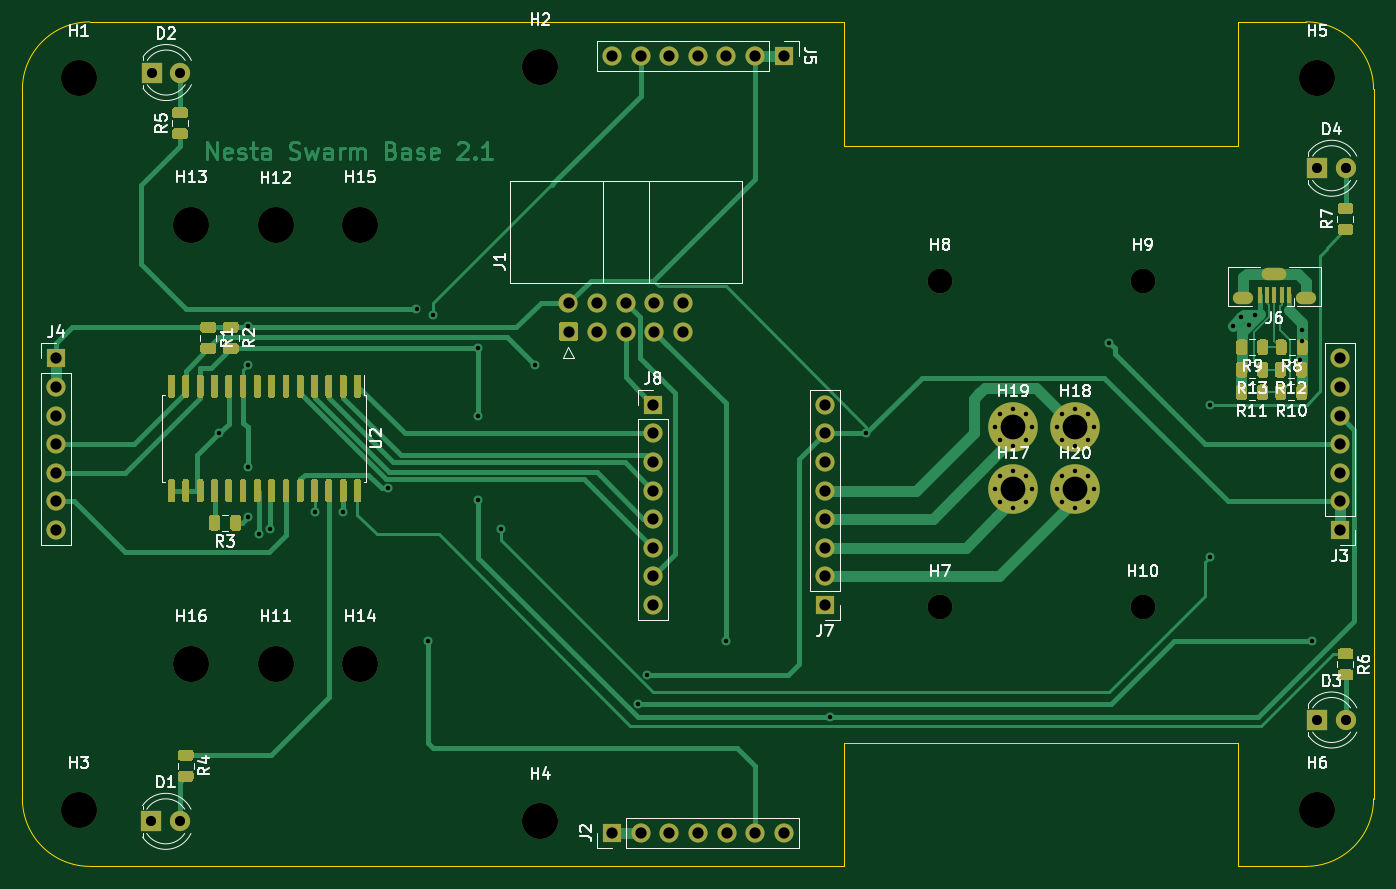
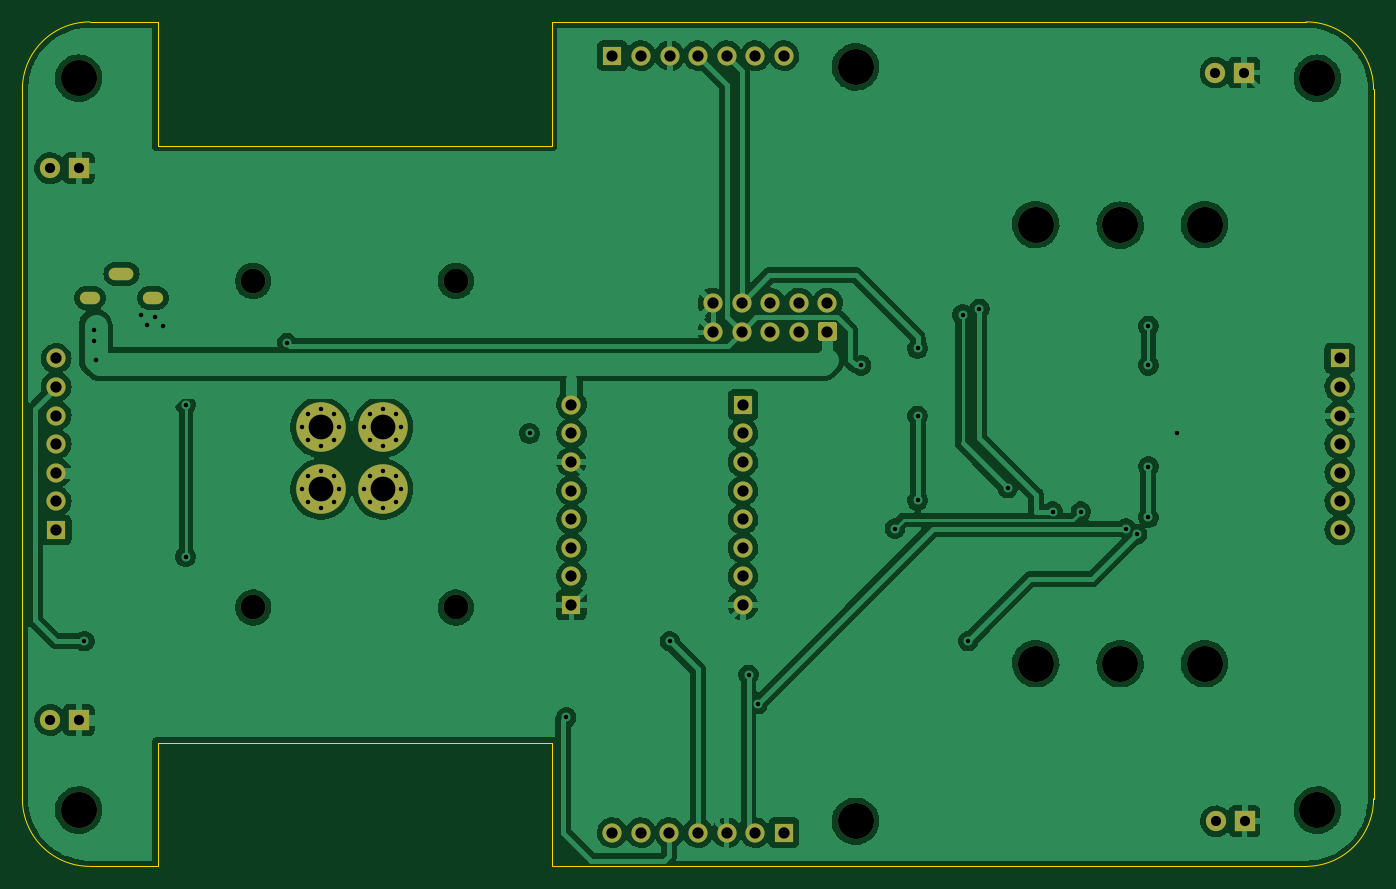
Circuit board: 9 layer files. Board 120.0 x 75.0 mm.
- bottom_copper: nesta proto 2.1-B_Cu.gbl (129701 bytes)
- bottom_mask: nesta proto 2.1-B_Mask.gbs (4366 bytes)
- bottom_silk: nesta proto 2.1-B_SilkS.gbo (569 bytes)
- outline: nesta proto 2.1-Edge_Cuts.gm1 (1514 bytes)
- top_copper: nesta proto 2.1-F_Cu.gtl (45903 bytes)
- top_mask: nesta proto 2.1-F_Mask.gts (23231 bytes)
- top_silk: nesta proto 2.1-F_SilkS.gto (36605 bytes)
- drill: nesta proto 2.1-NPTH.drl (279 bytes)
- drill: nesta proto 2.1-PTH.drl (2080 bytes)

=== bottom_copper: nesta proto 2.1-B_Cu.gbl (129701 bytes, source omitted) ===
=== bottom_mask: nesta proto 2.1-B_Mask.gbs ===
G04 #@! TF.GenerationSoftware,KiCad,Pcbnew,5.99.0-unknown-15c4a7b06~104~ubuntu18.04.1*
G04 #@! TF.CreationDate,2020-09-30T21:22:09+01:00*
G04 #@! TF.ProjectId,nesta proto 2.1,6e657374-6120-4707-926f-746f20322e31,rev?*
G04 #@! TF.SameCoordinates,Original*
G04 #@! TF.FileFunction,Soldermask,Bot*
G04 #@! TF.FilePolarity,Negative*
%FSLAX46Y46*%
G04 Gerber Fmt 4.6, Leading zero omitted, Abs format (unit mm)*
G04 Created by KiCad (PCBNEW 5.99.0-unknown-15c4a7b06~104~ubuntu18.04.1) date 2020-09-30 21:22:09*
%MOMM*%
%LPD*%
G01*
G04 APERTURE LIST*
%ADD10C,3.200000*%
%ADD11C,4.400000*%
%ADD12C,0.700000*%
%ADD13R,1.800000X1.800000*%
%ADD14C,1.800000*%
%ADD15R,1.700000X1.700000*%
%ADD16O,1.700000X1.700000*%
%ADD17C,2.200000*%
%ADD18C,1.700000*%
%ADD19O,2.200000X1.100000*%
%ADD20O,1.800000X1.100000*%
G04 APERTURE END LIST*
D10*
X105000000Y-133000000D03*
X205000000Y-146000000D03*
X95000000Y-81000000D03*
X112500000Y-94050000D03*
D11*
X178000000Y-112000000D03*
D12*
X176833274Y-113166726D03*
X176833274Y-110833274D03*
X179166726Y-113166726D03*
X179166726Y-110833274D03*
X179650000Y-112000000D03*
X176350000Y-112000000D03*
X178000000Y-113650000D03*
X178000000Y-110350000D03*
X176833274Y-116333274D03*
X178000000Y-119150000D03*
X179166726Y-118666726D03*
X176350000Y-117500000D03*
X178000000Y-115850000D03*
D11*
X178000000Y-117500000D03*
D12*
X176833274Y-118666726D03*
X179166726Y-116333274D03*
X179650000Y-117500000D03*
D10*
X120000000Y-133000000D03*
D13*
X101500000Y-80500000D03*
D14*
X104040000Y-80500000D03*
D10*
X136000000Y-147000000D03*
X105000000Y-94000000D03*
D15*
X146000000Y-110000000D03*
D16*
X146000000Y-112540000D03*
X146000000Y-115080000D03*
X146000000Y-117620000D03*
X146000000Y-120160000D03*
X146000000Y-122700000D03*
X146000000Y-125240000D03*
X146000000Y-127780000D03*
D15*
X157600000Y-79000000D03*
D16*
X155060000Y-79000000D03*
X152520000Y-79000000D03*
X149980000Y-79000000D03*
X147440000Y-79000000D03*
X144900000Y-79000000D03*
X142360000Y-79000000D03*
D13*
X101460000Y-147000000D03*
D14*
X104000000Y-147000000D03*
D17*
X189500000Y-128000000D03*
D15*
X93000000Y-105880000D03*
D16*
X93000000Y-108420000D03*
X93000000Y-110960000D03*
X93000000Y-113500000D03*
X93000000Y-116040000D03*
X93000000Y-118580000D03*
X93000000Y-121120000D03*
D10*
X136000000Y-80000000D03*
X112500000Y-133000000D03*
X95000000Y-146000000D03*
D17*
X171500000Y-128000000D03*
D10*
X205000000Y-81000000D03*
D17*
X189500000Y-99000000D03*
X171500000Y-99000000D03*
D12*
X182333274Y-116333274D03*
X183500000Y-115850000D03*
X184666726Y-116333274D03*
X184666726Y-118666726D03*
D11*
X183500000Y-117500000D03*
D12*
X181850000Y-117500000D03*
X182333274Y-118666726D03*
X185150000Y-117500000D03*
X183500000Y-119150000D03*
D13*
X205000000Y-89000000D03*
D14*
X207540000Y-89000000D03*
D15*
X142380000Y-148000000D03*
D16*
X144920000Y-148000000D03*
X147460000Y-148000000D03*
X150000000Y-148000000D03*
X152540000Y-148000000D03*
X155080000Y-148000000D03*
X157620000Y-148000000D03*
G36*
G01*
X139100000Y-104350000D02*
X137900000Y-104350000D01*
G75*
G02*
X137650000Y-104100000I0J250000D01*
G01*
X137650000Y-102900000D01*
G75*
G02*
X137900000Y-102650000I250000J0D01*
G01*
X139100000Y-102650000D01*
G75*
G02*
X139350000Y-102900000I0J-250000D01*
G01*
X139350000Y-104100000D01*
G75*
G02*
X139100000Y-104350000I-250000J0D01*
G01*
G37*
D18*
X138500000Y-100960000D03*
X141040000Y-103500000D03*
X141040000Y-100960000D03*
X143580000Y-103500000D03*
X143580000Y-100960000D03*
X146120000Y-103500000D03*
X146120000Y-100960000D03*
X148660000Y-103500000D03*
X148660000Y-100960000D03*
D15*
X207000000Y-121120000D03*
D16*
X207000000Y-118580000D03*
X207000000Y-116040000D03*
X207000000Y-113500000D03*
X207000000Y-110960000D03*
X207000000Y-108420000D03*
X207000000Y-105880000D03*
D19*
X201200000Y-98375000D03*
D20*
X204000000Y-100525000D03*
X198400000Y-100525000D03*
D12*
X183500000Y-113650000D03*
X181850000Y-112000000D03*
X185150000Y-112000000D03*
X184666726Y-110833274D03*
X183500000Y-110350000D03*
X182333274Y-110833274D03*
X182333274Y-113166726D03*
X184666726Y-113166726D03*
D11*
X183500000Y-112000000D03*
D13*
X205000000Y-138000000D03*
D14*
X207540000Y-138000000D03*
D15*
X161240000Y-127780000D03*
D16*
X161240000Y-125240000D03*
X161240000Y-122700000D03*
X161240000Y-120160000D03*
X161240000Y-117620000D03*
X161240000Y-115080000D03*
X161240000Y-112540000D03*
X161240000Y-110000000D03*
D10*
X120000000Y-94000000D03*
M02*

=== bottom_silk: nesta proto 2.1-B_SilkS.gbo ===
G04 #@! TF.GenerationSoftware,KiCad,Pcbnew,5.99.0-unknown-15c4a7b06~104~ubuntu18.04.1*
G04 #@! TF.CreationDate,2020-09-30T21:22:09+01:00*
G04 #@! TF.ProjectId,nesta proto 2.1,6e657374-6120-4707-926f-746f20322e31,rev?*
G04 #@! TF.SameCoordinates,Original*
G04 #@! TF.FileFunction,Legend,Bot*
G04 #@! TF.FilePolarity,Positive*
%FSLAX46Y46*%
G04 Gerber Fmt 4.6, Leading zero omitted, Abs format (unit mm)*
G04 Created by KiCad (PCBNEW 5.99.0-unknown-15c4a7b06~104~ubuntu18.04.1) date 2020-09-30 21:22:09*
%MOMM*%
%LPD*%
G01*
G04 APERTURE LIST*
G04 APERTURE END LIST*
M02*

=== outline: nesta proto 2.1-Edge_Cuts.gm1 ===
G04 #@! TF.GenerationSoftware,KiCad,Pcbnew,5.99.0-unknown-15c4a7b06~104~ubuntu18.04.1*
G04 #@! TF.CreationDate,2020-09-30T21:22:09+01:00*
G04 #@! TF.ProjectId,nesta proto 2.1,6e657374-6120-4707-926f-746f20322e31,rev?*
G04 #@! TF.SameCoordinates,Original*
G04 #@! TF.FileFunction,Profile,NP*
%FSLAX46Y46*%
G04 Gerber Fmt 4.6, Leading zero omitted, Abs format (unit mm)*
G04 Created by KiCad (PCBNEW 5.99.0-unknown-15c4a7b06~104~ubuntu18.04.1) date 2020-09-30 21:22:09*
%MOMM*%
%LPD*%
G01*
G04 APERTURE LIST*
G04 #@! TA.AperFunction,Profile*
%ADD10C,0.100000*%
G04 #@! TD*
G04 APERTURE END LIST*
D10*
X210000000Y-82000000D02*
X210000000Y-145000000D01*
X198000000Y-140000000D02*
X198000000Y-151000000D01*
X163000000Y-87000000D02*
X198000000Y-87000000D01*
X163000000Y-140000000D02*
X163000000Y-151000000D01*
X210000000Y-145000000D02*
G75*
G02*
X204000000Y-151000000I-6000000J0D01*
G01*
X90000000Y-82000000D02*
G75*
G02*
X96000000Y-76000000I6000000J0D01*
G01*
X163000000Y-87000000D02*
X163000000Y-76000000D01*
X204000000Y-76000000D02*
G75*
G02*
X210000000Y-82000000I0J-6000000D01*
G01*
X96000000Y-151000000D02*
G75*
G02*
X90000000Y-145000000I0J6000000D01*
G01*
X198000000Y-87000000D02*
X198000000Y-76000000D01*
X198000000Y-140000000D02*
X163000000Y-140000000D01*
X198000000Y-76000000D02*
X204000000Y-76000000D01*
X90000000Y-82000000D02*
X90000000Y-145000000D01*
X163000000Y-151000000D02*
X96000000Y-151000000D01*
X198000000Y-151000000D02*
X204000000Y-151000000D01*
X96000000Y-76000000D02*
X163000000Y-76000000D01*
M02*

=== top_copper: nesta proto 2.1-F_Cu.gtl (45903 bytes, source omitted) ===
=== top_mask: nesta proto 2.1-F_Mask.gts (23231 bytes, source omitted) ===
=== top_silk: nesta proto 2.1-F_SilkS.gto (36605 bytes, source omitted) ===
=== drill: nesta proto 2.1-NPTH.drl ===
M48
INCH,TZ
T1C0.0866
T2C0.1260
%
G90
G05
T1
X74606Y-50394
X74606Y-38976
X67520Y-50394
X67520Y-38976
T2
X53543Y-57874
X80709Y-57480
X41339Y-52362
X41339Y-37008
X37402Y-31890
X53543Y-31496
X47244Y-52362
X44291Y-37028
X44291Y-52362
X80709Y-31890
X37402Y-57480
X47244Y-37008
T0
M30

=== drill: nesta proto 2.1-PTH.drl ===
M48
INCH,TZ
T1C0.0157
T2C0.0197
T3C0.0354
T4C0.0394
T5C0.0866
%
G90
G05
T1
X42323Y-44291
X43307Y-40551
X43307Y-41929
X43307Y-45472
X43307Y-47244
X43701Y-47835
X44094Y-47638
X45669Y-47047
X46654Y-47047
X48228Y-46220
X49213Y-39961
X49606Y-51575
X49803Y-40157
X51378Y-41339
X51378Y-43701
X51378Y-46654
X52165Y-47638
X53346Y-41929
X56968Y-53775
X57288Y-52751
X60039Y-51575
X63661Y-54242
X64945Y-44307
X73425Y-41142
X76969Y-43307
X76969Y-48622
X77756Y-40551
X78051Y-40256
X78307Y-40512
X78543Y-40157
X80118Y-41732
X80182Y-40684
X80182Y-41078
X80512Y-51575
X71594Y-44094
X71785Y-43635
X71785Y-44554
X72244Y-43445
X72244Y-44744
X72703Y-43635
X72703Y-44554
X72894Y-44094
X69429Y-46260
X69619Y-45801
X69619Y-46719
X70079Y-45610
X70079Y-46909
X70538Y-45801
X70538Y-46719
X70728Y-46260
X71594Y-46260
X71785Y-45801
X71785Y-46719
X72244Y-45610
X72244Y-46909
X72703Y-45801
X72703Y-46719
X72894Y-46260
X69429Y-44094
X69619Y-43635
X69619Y-44554
X70079Y-43445
X70079Y-44744
X70538Y-43635
X70538Y-44554
X70728Y-44094
T3
X39961Y-31693
X40961Y-31693
X80709Y-35039
X81709Y-35039
X80709Y-54331
X81709Y-54331
X39945Y-57874
X40945Y-57874
T4
X81496Y-41685
X81496Y-42685
X81496Y-43685
X81496Y-44685
X81496Y-45685
X81496Y-46685
X81496Y-47685
X54528Y-39748
X54528Y-40748
X55528Y-39748
X55528Y-40748
X56528Y-39748
X56528Y-40748
X57528Y-39748
X57528Y-40748
X58528Y-39748
X58528Y-40748
X56047Y-31102
X57047Y-31102
X58047Y-31102
X59047Y-31102
X60047Y-31102
X61047Y-31102
X62047Y-31102
X57480Y-43307
X57480Y-44307
X57480Y-45307
X57480Y-46307
X57480Y-47307
X57480Y-48307
X57480Y-49307
X57480Y-50307
X36614Y-41685
X36614Y-42685
X36614Y-43685
X36614Y-44685
X36614Y-45685
X36614Y-46685
X36614Y-47685
X63480Y-43307
X63480Y-44307
X63480Y-45307
X63480Y-46307
X63480Y-47307
X63480Y-48307
X63480Y-49307
X63480Y-50307
X56055Y-58268
X57055Y-58268
X58055Y-58268
X59055Y-58268
X60055Y-58268
X61055Y-58268
X62055Y-58268
T5
X70079Y-46260
X70079Y-44094
X72244Y-44094
X72244Y-46260
T2
G00X78248Y-39577
M15
G01X77972Y-39577
M16
G05
G00X79429Y-38730
M15
G01X78996Y-38730
M16
G05
G00X80453Y-39577
M15
G01X80177Y-39577
M16
G05
T0
M30

